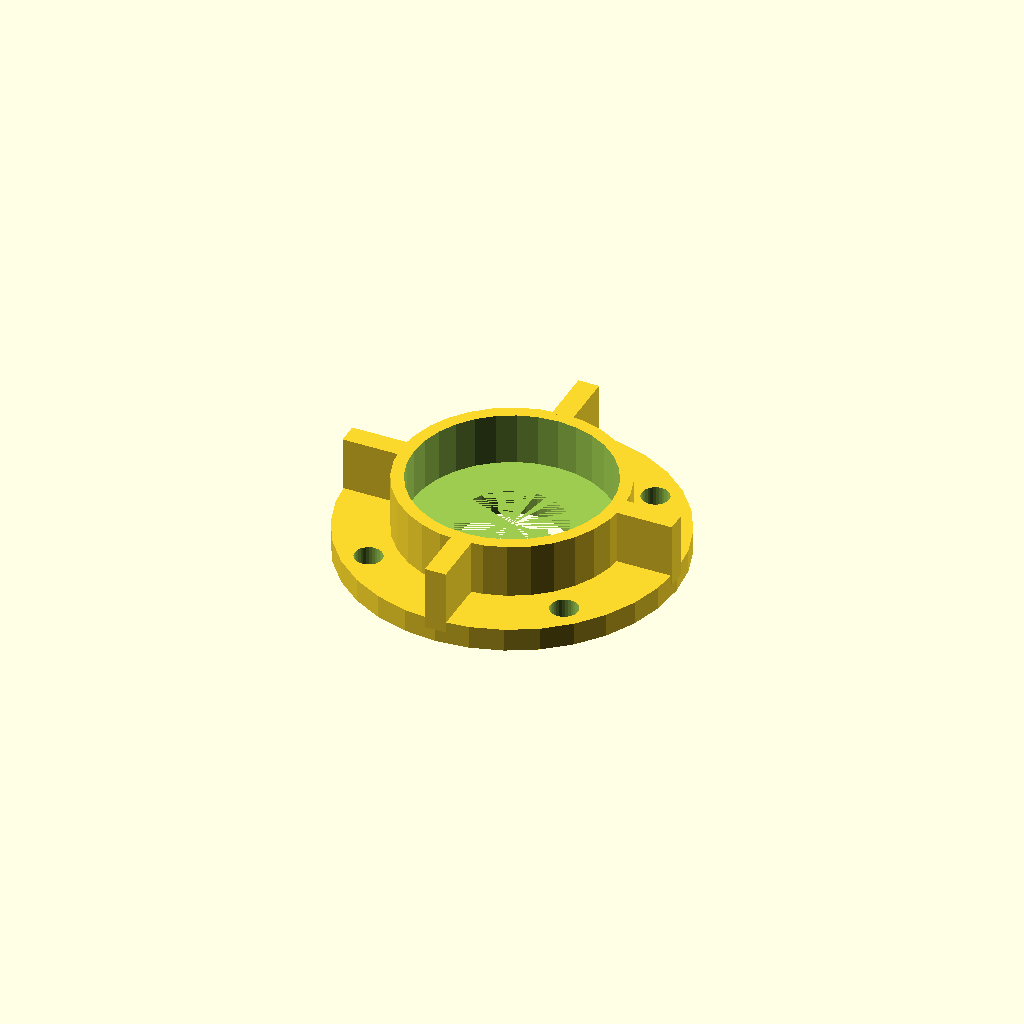
Cell 1: rendered with the file's own defaults.
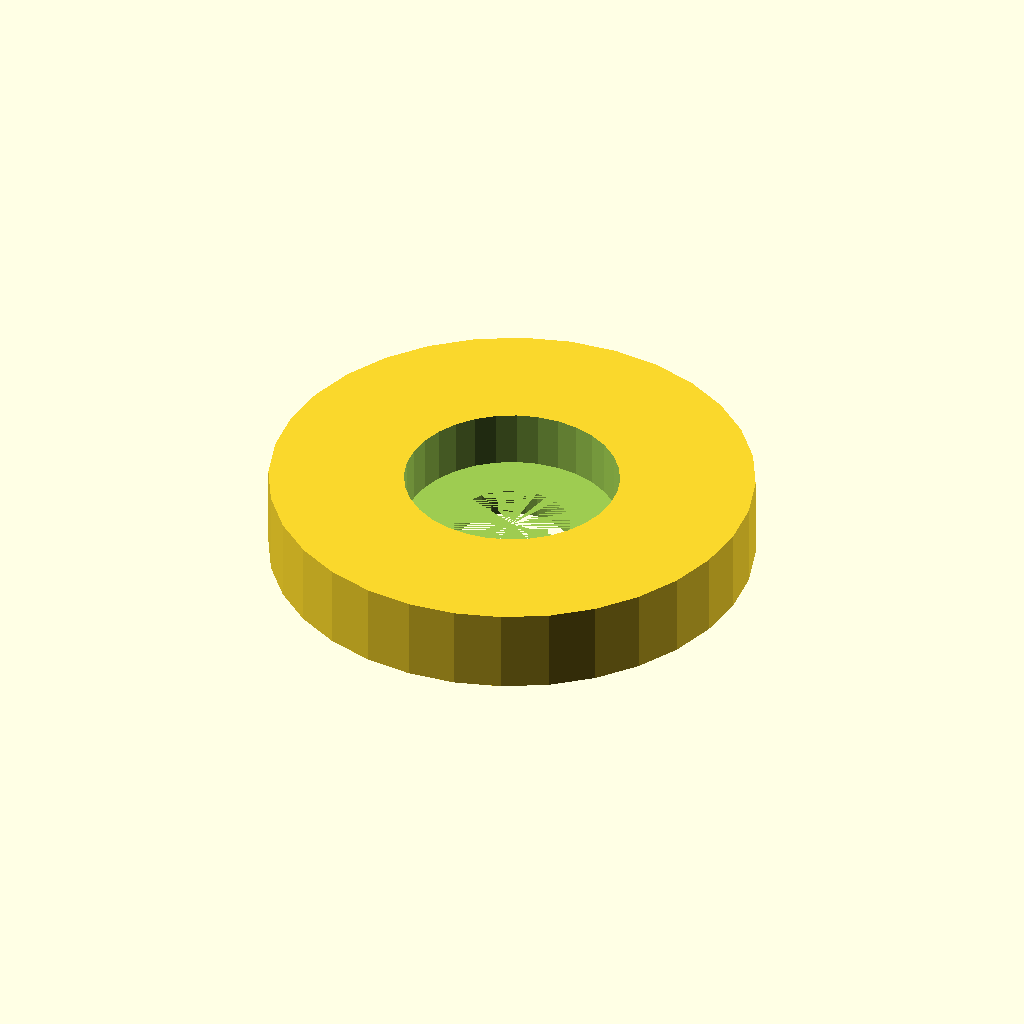
Cell 2 — body_od set to 106.4, the other parameters unchanged.
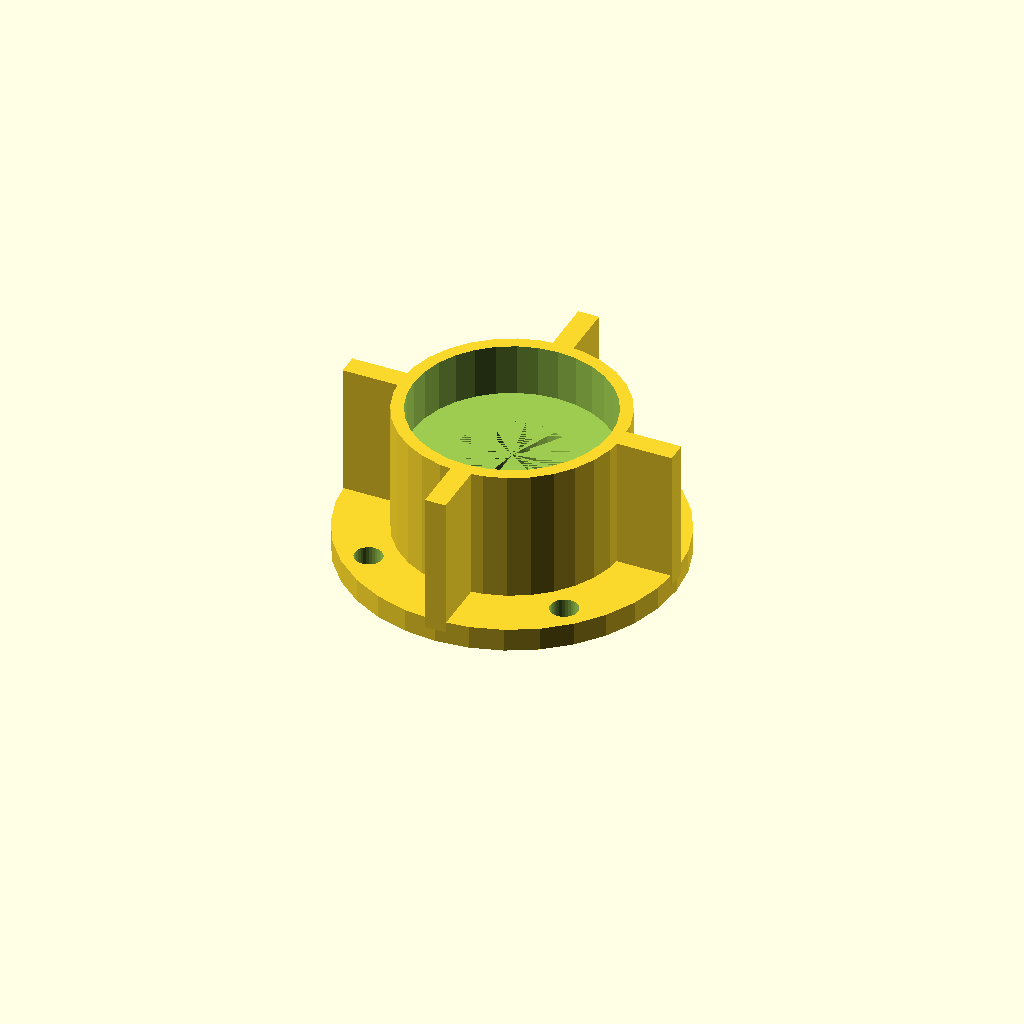
Cell 3: body_h = 36.8 (everything else at default).
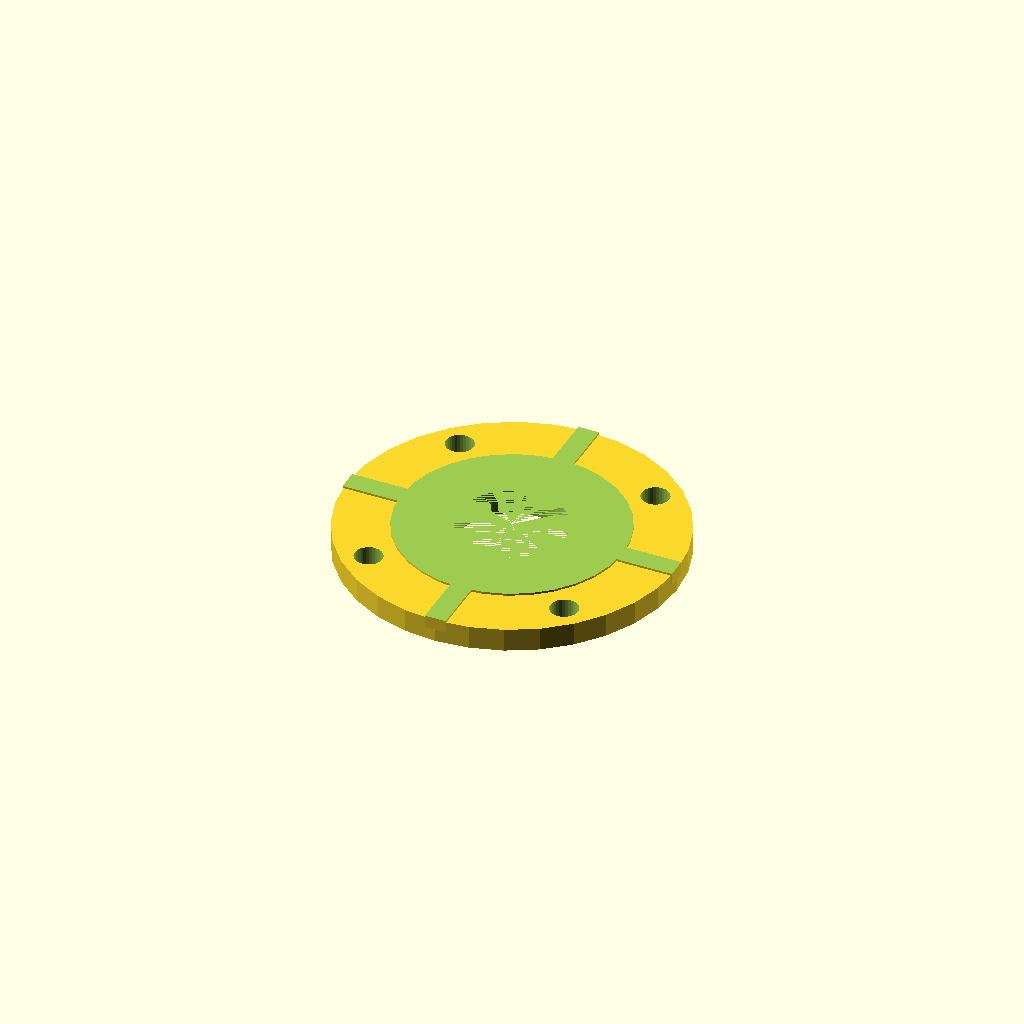
Cell 4: pocket_d = 94.4 (everything else at default).
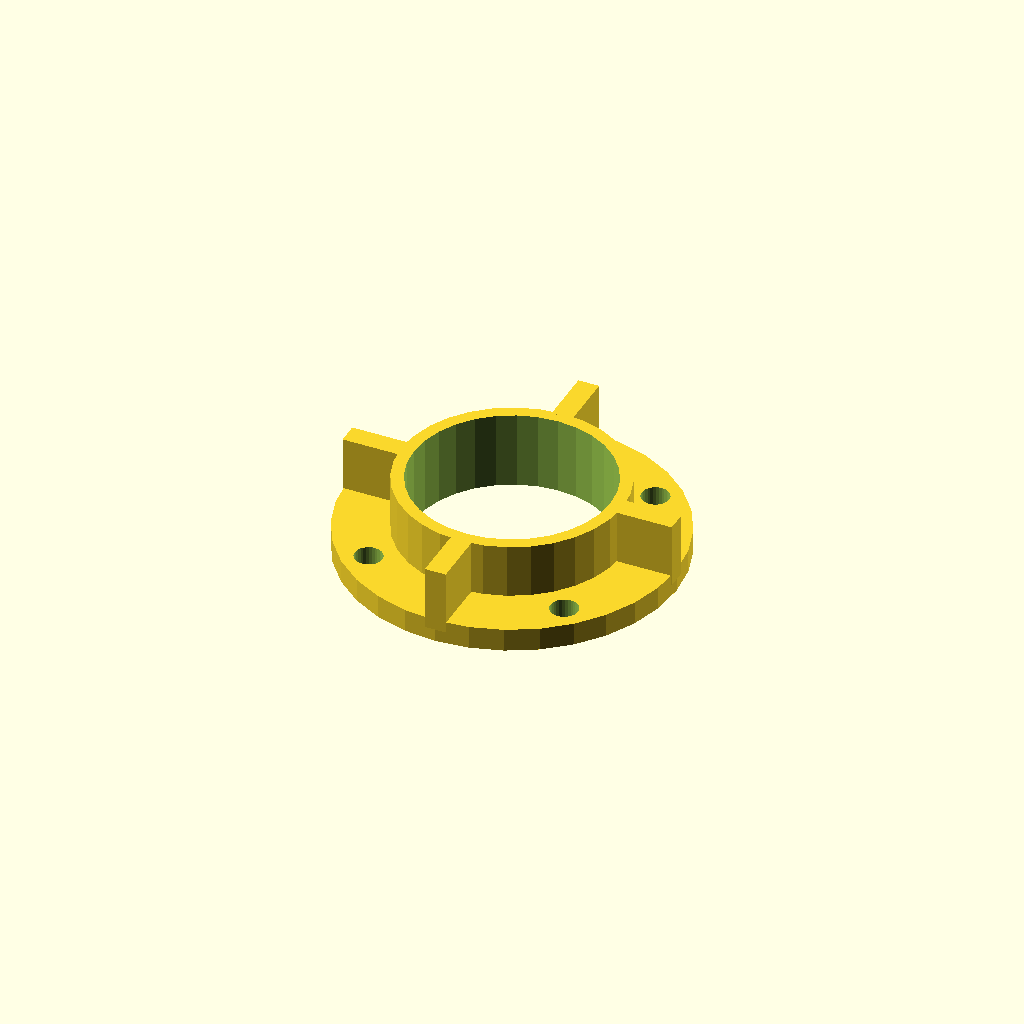
Cell 5: seat_h = 24.8 (everything else at default).
One fixed orthographic camera (rotation 55°, 0°, 25°; colour scheme Cornfield) for every cell.
OpenSCAD source file optional_data/gen2/bearings/part_0042.scad:
$fn = 32;

// ----------------------------------------------------------------------
// Bearing housing: seat for 6005 (47 x 12 mm), 53.2 mm body
// ----------------------------------------------------------------------

// --- parameters (mm) ---
body_od = 53.2;           // housing outside diameter
body_h = 18.4;            // overall housing height
wall = 3;                 // wall thickness
pocket_d = 47.2;          // 6005 seat, 0.2 mm clearance
seat_h = 12.4;            // pocket depth
shoulder = 2;             // shoulder under the bearing
pass_d = 25.5;            // shaft passage
flange_dia = 79.2;        // mounting flange diameter
flange_t = 4;             // flange thickness
bolt_d = 6.6;             // flange bolt clearance
bolt_r = 33.3;            // flange bolt circle radius
rib_w = 5;                // rib width
rib_n = 4;                // rib count

module body() {
  cylinder(h = body_h, d = body_od);
}

module flange() {
  /* flange sunk 1.5 mm into the body */
  cylinder(h = flange_t + 1.5, d = flange_dia);
}

module ribs() {
  for (i = [0 : rib_n - 1])
    rotate([0, 0, i * 360 / rib_n])
      translate([-rib_w / 2, body_od / 2 - 0.8, flange_t - 1])
        cube([rib_w, (flange_dia - body_od) / 2 + 0.8, body_h - flange_t + 1]);
}

difference() {
  union() {
    body();
    flange();
    ribs();
  }
  translate([0, 0, body_h - seat_h]) cylinder(h = seat_h + 1, d = pocket_d);
  translate([0, 0, -1]) cylinder(h = body_h - seat_h + 1, d = pass_d);
  for (i = [0 : 3]) rotate([0, 0, 45 + i * 90]) translate([bolt_r, 0, -1])
    cylinder(h = flange_t + 3, d = bolt_d);
}
Parameter table extracted from the source (name, type, default, range or options):
body_od: number, default 53.2
body_h: number, default 18.4
wall: number, default 3
pocket_d: number, default 47.2
seat_h: number, default 12.4
shoulder: number, default 2
pass_d: number, default 25.5
flange_dia: number, default 79.2
flange_t: number, default 4
bolt_d: number, default 6.6
bolt_r: number, default 33.3
rib_w: number, default 5
rib_n: number, default 4
